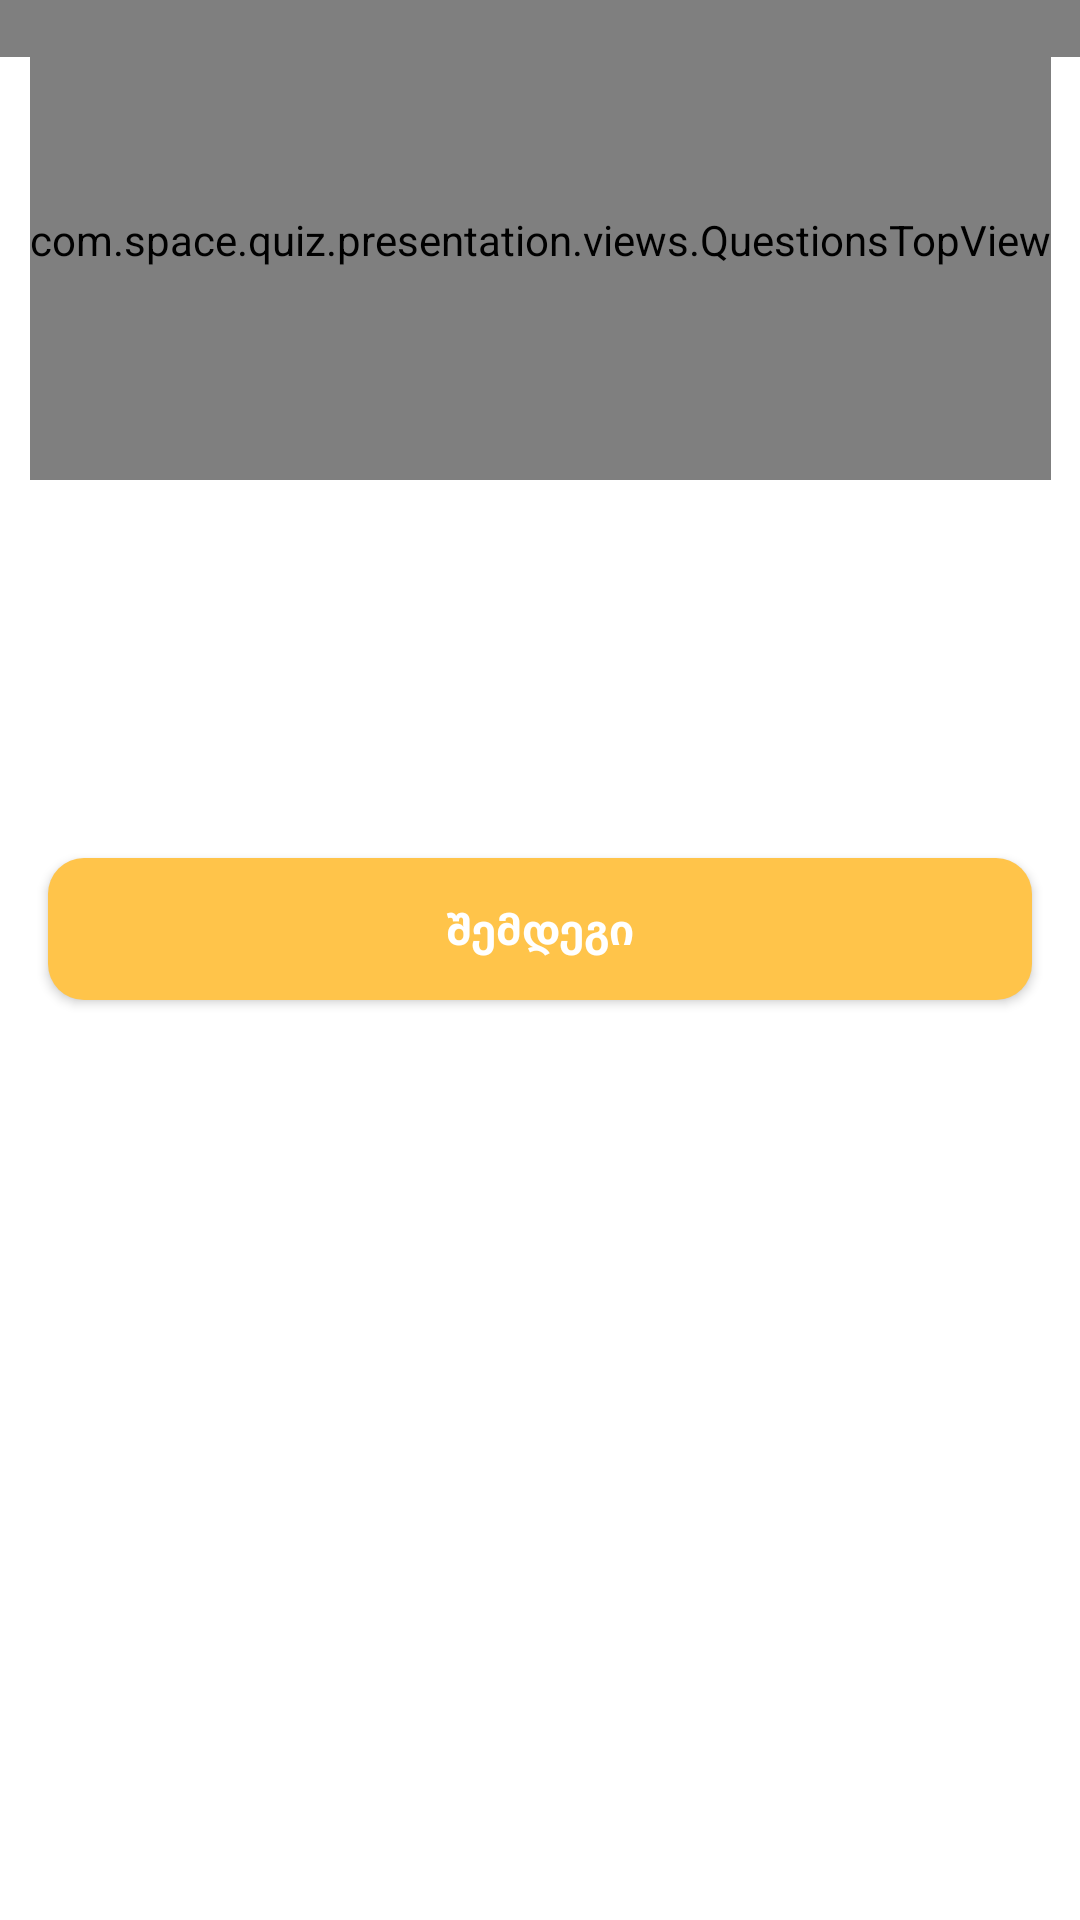

Write the Android layout XML for this screen, with the resource values it uses.
<!-- AndroidManifest.xml: application theme Theme.Quiz -->
<!-- res/layout/fragment_tests.xml -->
<?xml version="1.0" encoding="utf-8"?>
<androidx.constraintlayout.widget.ConstraintLayout xmlns:android="http://schemas.android.com/apk/res/android"
    xmlns:app="http://schemas.android.com/apk/res-auto"
    xmlns:tools="http://schemas.android.com/tools"
    android:layout_width="match_parent"
    android:layout_height="match_parent"
    tools:context=".presentation.ui_questions.ui.QuestionsFragment">

    <com.space.quiz.presentation.views.HeaderView
        android:id="@+id/customTitleView"
        android:layout_width="match_parent"
        android:layout_height="wrap_content"
        app:layout_constraintEnd_toEndOf="parent"
        app:layout_constraintStart_toStartOf="@+id/testsTopRectangle"
        app:layout_constraintTop_toTopOf="@+id/testsTopRectangle" />

    <com.space.quiz.presentation.views.QuestionsTopView
        android:id="@+id/testsTopRectangle"
        android:layout_width="wrap_content"
        android:layout_height="0dp"
        app:layout_constraintEnd_toEndOf="parent"
        app:layout_constraintHeight_percent="0.25"
        app:layout_constraintStart_toStartOf="parent"
        app:layout_constraintTop_toTopOf="parent" />

    <TextView
        android:id="@+id/testsQuestionTextView"
        style="@style/mediumMyriadGeo_darkGrey_bold"
        android:layout_width="wrap_content"
        android:layout_height="wrap_content"
        android:layout_marginTop="@dimen/dimen_48dp"
        android:maxWidth="@dimen/dimen_300dp"
        android:textAlignment="center"
        app:layout_constraintEnd_toEndOf="parent"
        app:layout_constraintStart_toStartOf="parent"
        app:layout_constraintTop_toBottomOf="@+id/customTitleView"
        tools:text="რომელია ყველაზე პოპულარული პროგრამირების ენა?" />

    <androidx.recyclerview.widget.RecyclerView
        android:id="@+id/answersRecyclerView"
        android:layout_width="match_parent"
        android:layout_height="0dp"
        android:layout_marginTop="@dimen/dimen_60dp"
        app:layoutManager="androidx.recyclerview.widget.LinearLayoutManager"
        app:layout_constraintEnd_toEndOf="parent"
        app:layout_constraintStart_toStartOf="parent"
        app:layout_constraintTop_toBottomOf="@+id/testsTopRectangle"
        tools:itemCount="4"
        tools:listitem="@layout/questions_item" />

    <com.google.android.material.button.MaterialButton
        android:id="@+id/nextQuestionButton"
        style="@style/mediumMyriadGeo_white_bold"
        android:layout_width="match_parent"
        android:layout_height="wrap_content"
        android:layout_marginHorizontal="@dimen/dimen_16dp"
        android:layout_marginTop="@dimen/dimen_60dp"
        android:letterSpacing="0"
        android:paddingHorizontal="@dimen/dimen_24dp"
        android:paddingVertical="@dimen/dimen_14dp"
        android:text="@string/next_button_text"
        android:textAllCaps="false"
        app:backgroundTint="@color/yellow_primary"
        app:cornerRadius="@dimen/dimen_12dp"
        app:layout_constraintEnd_toEndOf="parent"
        app:layout_constraintStart_toStartOf="parent"
        app:layout_constraintTop_toBottomOf="@+id/answersRecyclerView" />
</androidx.constraintlayout.widget.ConstraintLayout>
<!-- res/layout/questions_item.xml (included above) -->
<?xml version="1.0" encoding="utf-8"?>
<androidx.constraintlayout.widget.ConstraintLayout xmlns:android="http://schemas.android.com/apk/res/android"
    xmlns:app="http://schemas.android.com/apk/res-auto"
    xmlns:tools="http://schemas.android.com/tools"
    android:layout_width="match_parent"
    android:layout_height="wrap_content">

    <com.space.quiz.presentation.views.RectangleView
        android:id="@+id/questionsRectangleView"
        android:layout_width="match_parent"
        android:layout_height="0dp"
        android:layout_marginHorizontal="@dimen/dimen_16dp"
        android:layout_marginTop="@dimen/dimen_12dp"
        app:layout_constraintEnd_toEndOf="parent"
        app:layout_constraintHeight_percent="0.83"
        app:layout_constraintStart_toStartOf="parent"
        app:layout_constraintTop_toTopOf="parent"
        app:rectangleBackgroundColor="@color/neutral_04_light_grey" />

    <TextView
        android:id="@+id/answersTextView"
        style="@style/mediumMyriadGeo_darkGrey_normal"
        android:layout_width="wrap_content"
        android:layout_height="wrap_content"
        android:layout_marginStart="@dimen/dimen_30dp"
        app:layout_constraintBottom_toBottomOf="@+id/questionsRectangleView"
        app:layout_constraintStart_toStartOf="@+id/questionsRectangleView"
        app:layout_constraintTop_toTopOf="@+id/questionsRectangleView"
        tools:text="@tools:sample/lorem" />

    <TextView
        android:id="@+id/pointTokenTextview"
        android:layout_width="wrap_content"
        android:layout_height="wrap_content"
        android:layout_marginEnd="@dimen/dimen_24dp"
        android:drawablePadding="@dimen/dimen_5dp"
        android:text="@string/point_text"
        android:visibility="gone"
        android:textColor="@color/neutral_04_white"
        app:drawableRightCompat="@drawable/ic_star"
        app:layout_constraintBottom_toBottomOf="@+id/questionsRectangleView"
        app:layout_constraintEnd_toEndOf="@+id/questionsRectangleView"
        app:layout_constraintTop_toTopOf="@+id/questionsRectangleView" />
</androidx.constraintlayout.widget.ConstraintLayout>
<!-- resources referenced by this layout -->
<resources>
  <color name="neutral_04_light_grey">#F6F6F6</color>
  <color name="neutral_04_white">#FFFFFF</color>
  <color name="yellow_primary">#FFC44A</color>
  <dimen name="dimen_12dp">12dp</dimen>
  <dimen name="dimen_14dp">14dp</dimen>
  <dimen name="dimen_16dp">16dp</dimen>
  <dimen name="dimen_24dp">24dp</dimen>
  <dimen name="dimen_300dp">300dp</dimen>
  <dimen name="dimen_30dp">30dp</dimen>
  <dimen name="dimen_48dp">48dp</dimen>
  <dimen name="dimen_5dp">5dp</dimen>
  <dimen name="dimen_60dp">60dp</dimen>
  <string name="next_button_text">შემდეგი</string>
  <string name="point_text">+1</string>
  <style name="mediumMyriadGeo_darkGrey_bold">
          <item name="android:font">@font/myriad_geo</item>
          <item name="android:textSize">@dimen/dimen_14sp</item>
          <item name="android:textColor">@color/neutral_01_dark_grey</item>
          <item name="android:textStyle">bold</item>
      </style>
  <style name="mediumMyriadGeo_darkGrey_normal">
          <item name="android:font">@font/myriad_geo</item>
          <item name="android:textSize">@dimen/dimen_14sp</item>
          <item name="android:textColor">@color/neutral_01_dark_grey</item>
      </style>
  <style name="mediumMyriadGeo_white_bold">
          <item name="android:font">@font/myriad_geo</item>
          <item name="android:textSize">@dimen/dimen_14sp</item>
          <item name="android:textColor">@color/neutral_04_white</item>
          <item name="android:textStyle">bold</item>
      </style>
  <style name="Theme.Quiz" parent="Theme.MaterialComponents.Light.NoActionBar">
          
          <item name="colorPrimary">@color/purple_500</item>
          <item name="colorPrimaryVariant">@color/purple_700</item>
          <item name="colorOnPrimary">@color/neutral_04_white</item>
          
          <item name="colorSecondary">@color/teal_200</item>
          <item name="colorSecondaryVariant">@color/teal_700</item>
          <item name="colorOnSecondary">@color/black</item>
          
          <item name="android:statusBarColor">@color/black</item>
          
      </style>
  <dimen name="dimen_14sp">14sp</dimen>
  <color name="neutral_01_dark_grey">#1D1D1D</color>
  <color name="purple_500">#FF6200EE</color>
  <color name="purple_700">#FF3700B3</color>
  <color name="teal_200">#FF03DAC5</color>
  <color name="teal_700">#FF018786</color>
  <color name="black">#FF000000</color>
</resources>
